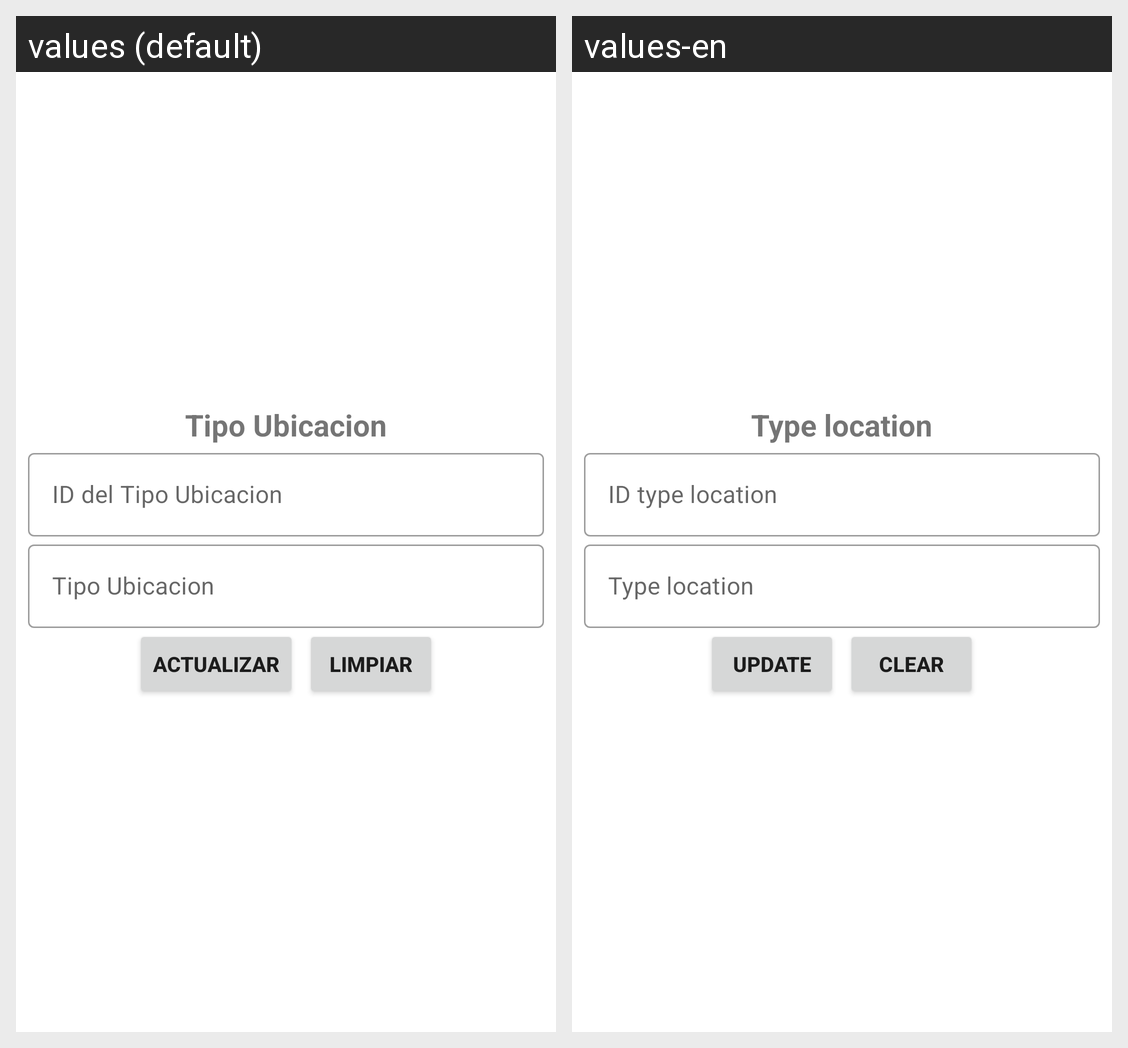

Translations of the strings shown on this Android screen, per locale in the grid:
Android screen res/layout/activity_tipo_ubicacion_actualizar.xml rendered under 2 locales, left to right: values (default), values-en. Device: Nexus 5 (rendered at 1080×1920; each locale shown at half size, 540×960, under a caption strip naming it); theme Theme.CafetinesUES.
Strings drawn on this screen, with the default value and each locale's value (text and hints the layout hard-codes, and strings that could not be matched under every locale, appear in the picture but are not listed):

nombre_TipoUbicacion
  values: Tipo Ubicacion
  values-en: Type location

id_TipoUbicacion
  values: ID del Tipo Ubicacion
  values-en: ID type location

actualizar
  values: Actualizar
  values-en: Update

limpiar
  values: Limpiar
  values-en: Clear
